12-way image classification set "dataset" from GitHub (SnehalThakur/ComputerVision-CV); label vocabulary: black-grass, charlock, cleavers, common chickweed, common wheat, fat hen, loose silky-bent, maize, scentless mayweed, shepherds purse, small-flowered cranesbill, sugar beet.

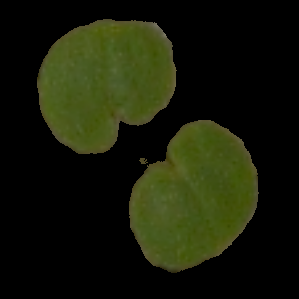
Label: small-flowered cranesbill

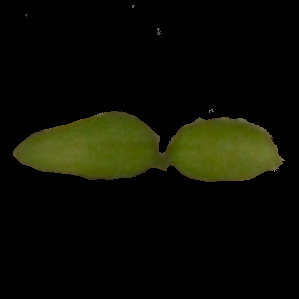
Label: common chickweed

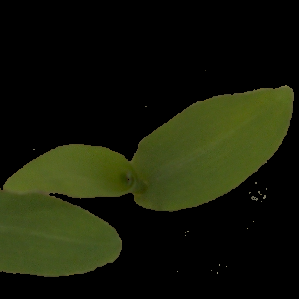
Label: maize

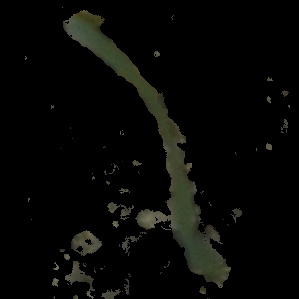
Label: black-grass

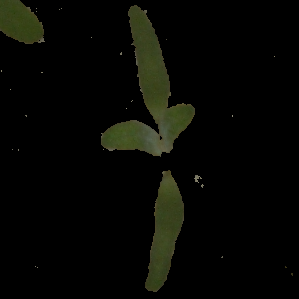
Label: fat hen

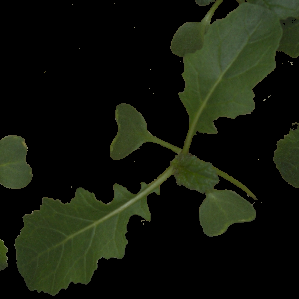
Label: charlock
